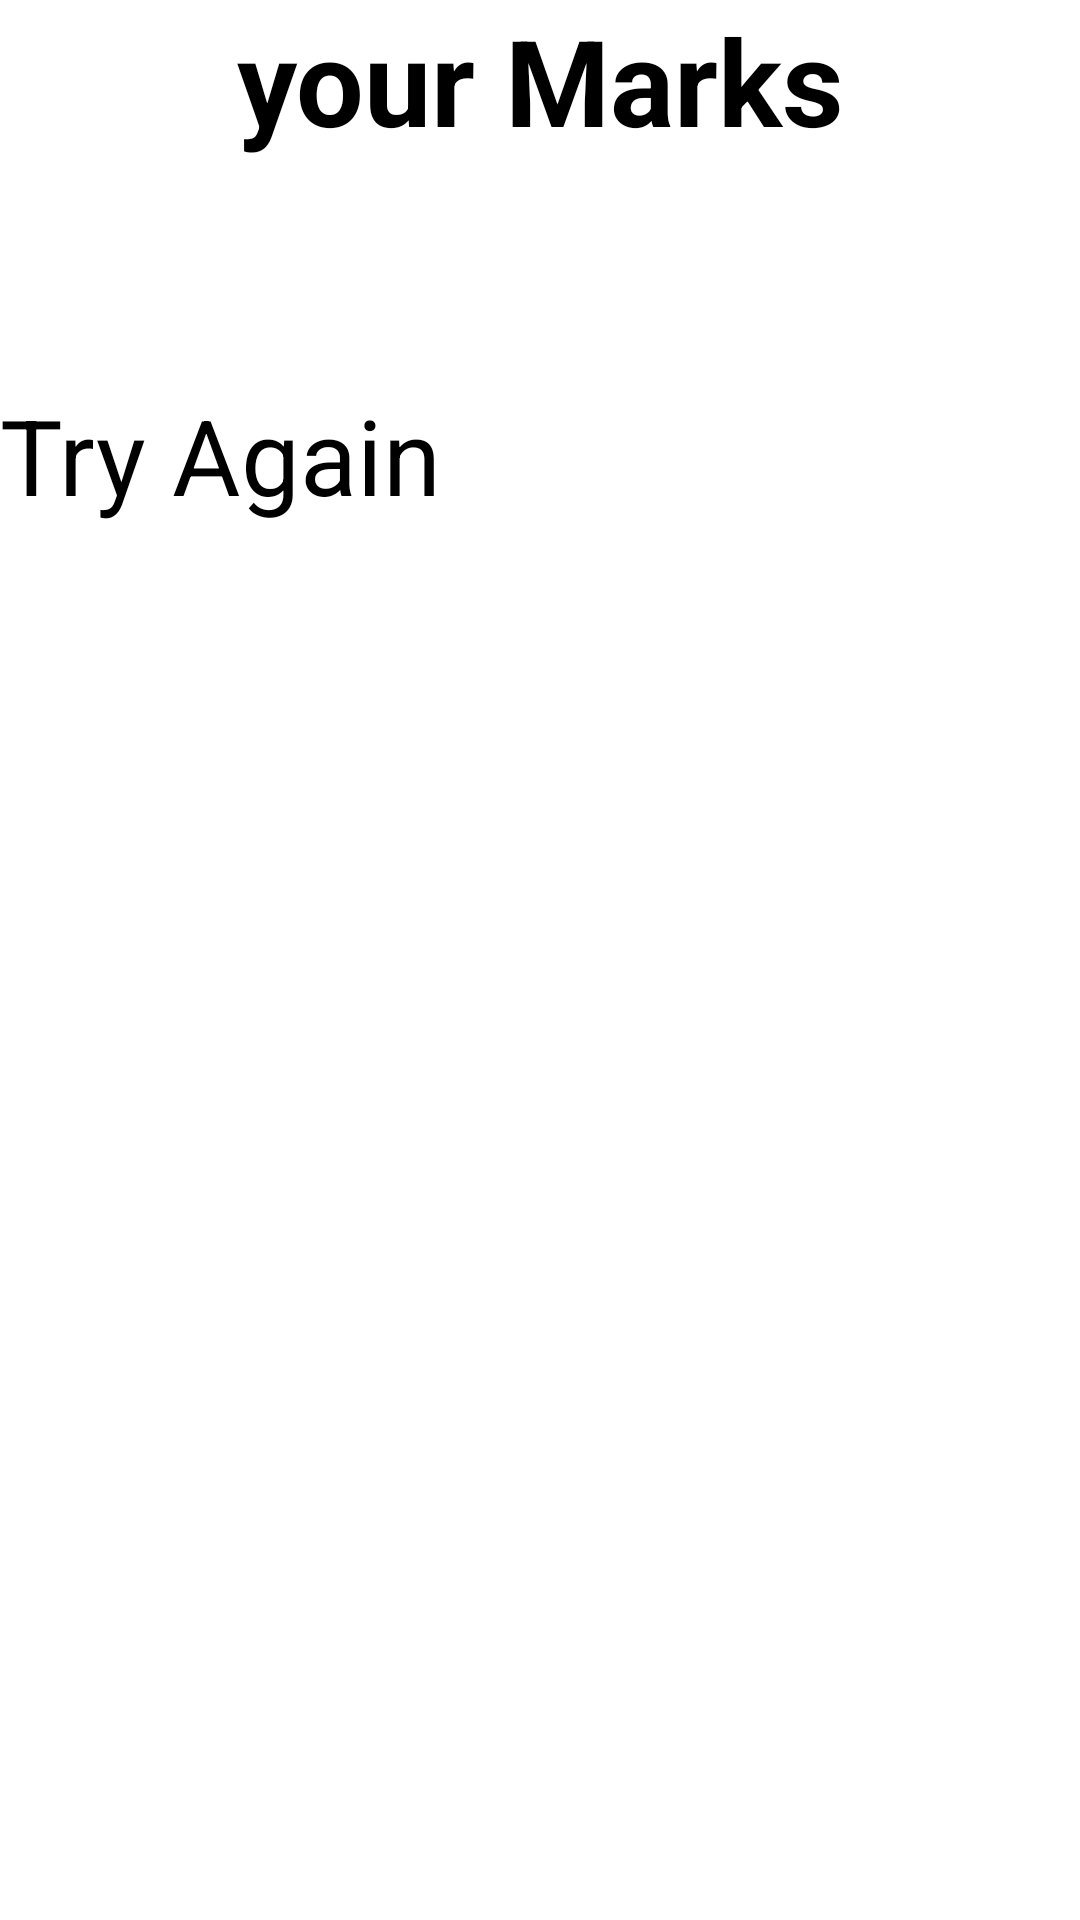

Layout XML and referenced resources for this Android screen:
<!-- AndroidManifest.xml: application theme Theme.Lab_project -->
<!-- res/layout/activity_main2.xml -->
<?xml version="1.0" encoding="utf-8"?>
<LinearLayout xmlns:android="http://schemas.android.com/apk/res/android"
    xmlns:app="http://schemas.android.com/apk/res-auto"
    xmlns:tools="http://schemas.android.com/tools"
    android:layout_width="match_parent"
    android:orientation="vertical"
    android:layout_height="match_parent"
    tools:context=".MainActivity2">


    <TextView
        android:id="@+id/outputTextviewID"
        android:layout_width="match_parent"
        android:layout_height="wrap_content"
        android:layout_marginBottom="35sp"
        android:gravity="center"
        android:text="your Marks"
        android:textSize="40sp"
        android:textStyle="bold" />



    <Button
        android:id="@+id/quesnextBtnID"
        android:layout_width="match_parent"
        android:layout_height="wrap_content"

        android:layout_marginTop="40sp"
        android:text="Try Again"
        android:onClick="tryAgainFunction"
        android:textSize="35sp" />

</LinearLayout>
<!-- resources referenced by this layout -->
<resources>

</resources>
